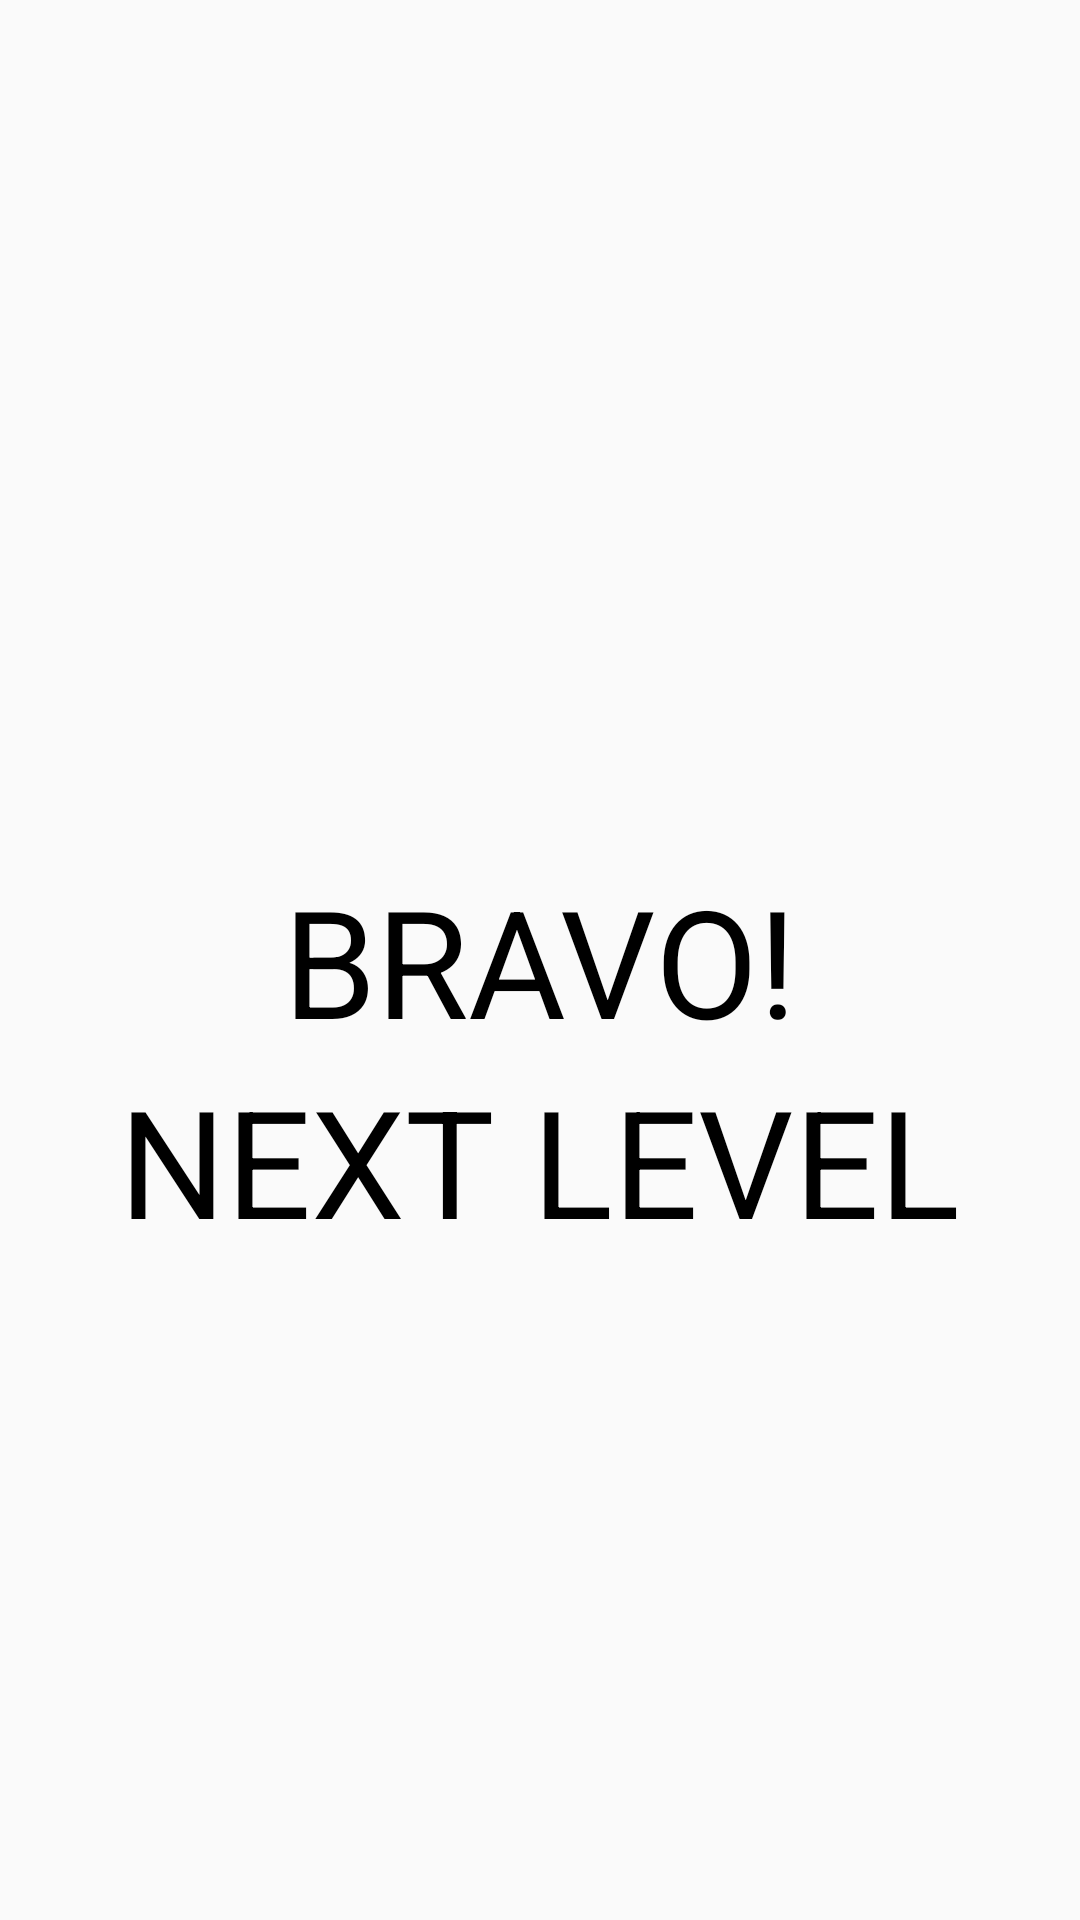

Produce the Android XML layout that renders to this screen, including the resource entries it uses.
<!-- AndroidManifest.xml: application theme AppTheme -->
<!-- res/layout/lvl_up.xml -->
<?xml version="1.0" encoding="utf-8"?>
<RelativeLayout xmlns:android="http://schemas.android.com/apk/res/android"
    android:orientation="vertical" android:layout_width="match_parent"
    android:layout_height="match_parent"
    android:background="@drawable/tab3"
    android:weightSum="1">

    <TextView
        android:layout_width="wrap_content"
        android:layout_height="wrap_content"
        android:text="@string/nextlvl"
        android:textSize="50dp"
        android:id="@+id/nextLvlText"
        android:layout_below="@+id/bravoText"
        android:layout_centerHorizontal="true"
        android:layout_centerVertical="true"
        android:textColor="#000000" />

    <TextView
        android:layout_width="wrap_content"
        android:layout_height="wrap_content"
        android:text="@string/bravo"
        android:id="@+id/bravoText"
        android:layout_centerHorizontal="true"
        android:layout_centerVertical="true"
        android:textSize="50dp"
        android:textColor="#000000" />



</RelativeLayout>
<!-- resources referenced by this layout -->
<resources>
  <string name="bravo">BRAVO!</string>
  <string name="nextlvl">NEXT LEVEL</string>
  
      //result xml
  <style name="AppTheme" parent="Theme.AppCompat.Light.DarkActionBar">
          
          <item name="colorPrimary">@color/colorPrimary</item>
          <item name="colorPrimaryDark">@color/colorPrimaryDark</item>
          <item name="colorAccent">@color/colorAccent</item>
      </style>
  <color name="colorPrimary">#00a6bb</color>
  <color name="colorPrimaryDark">#303F9F</color>
  <color name="colorAccent">#64dd17</color>
</resources>
